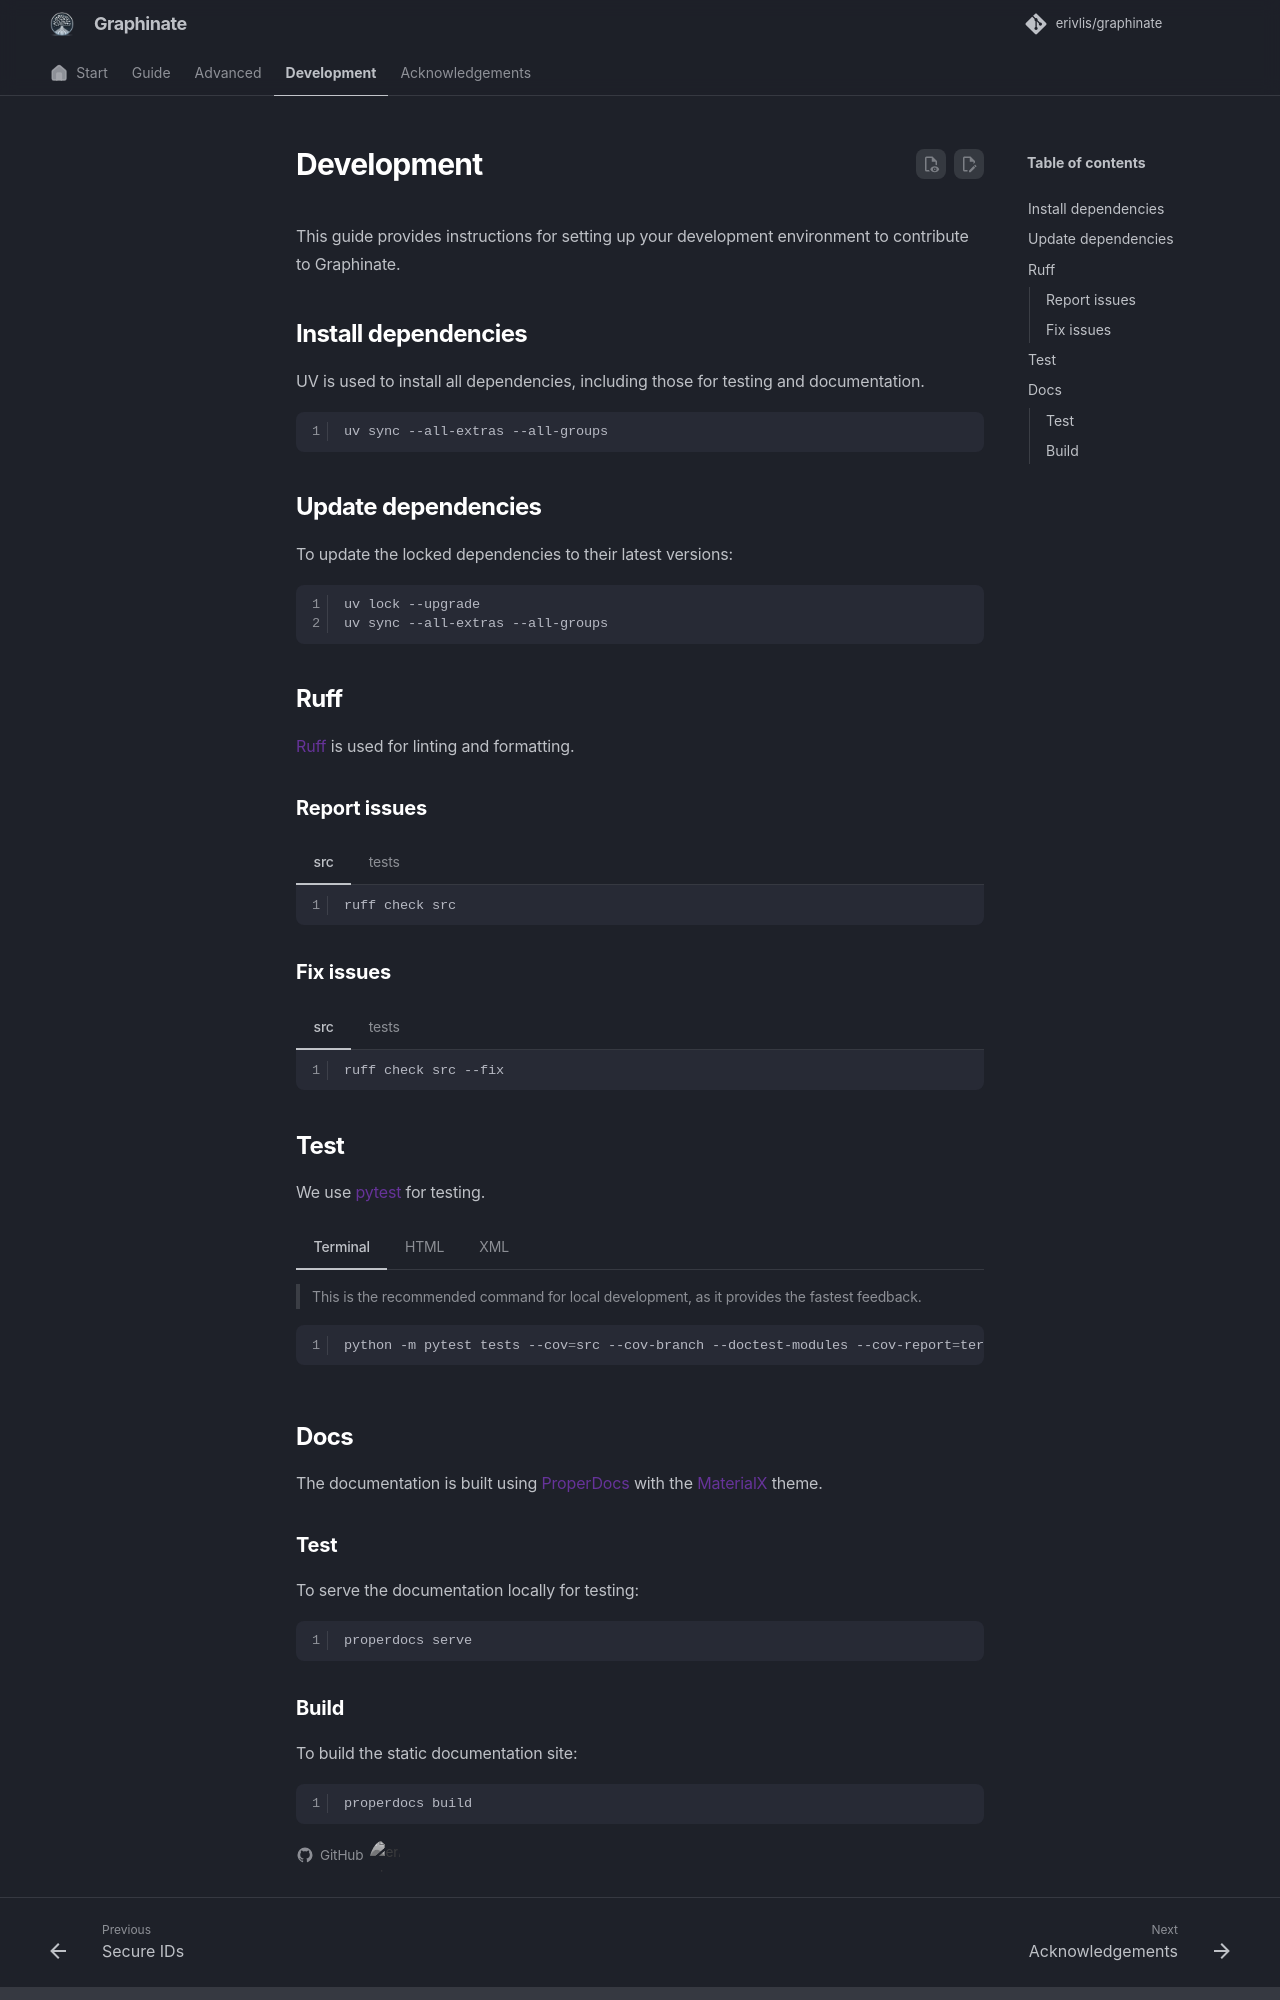

repository: erivlis/graphinate · page: development/index.html · generator: mkdocs

---
title: Development
icon: lucide/terminal
---
# Development

This guide provides instructions for setting up your development environment to contribute to Graphinate.

## Install dependencies

UV is used to install all dependencies, including those for testing and documentation.

```shell
uv sync --all-extras --all-groups
```

## Update dependencies

To update the locked dependencies to their latest versions:

```shell
uv lock --upgrade
uv sync --all-extras --all-groups
```

## Ruff

[Ruff](https://github.com/astral-sh/ruff) is used for linting and formatting.

### Report issues

=== "src"

    ```shell
    ruff check src
    ```

=== "tests"

    ```shell
    ruff check tests
    ```

### Fix issues

=== "src"

    ```shell
    ruff check src --fix
    ```

=== "tests"

    ```shell
    ruff check tests --fix
    ```

## Test

We use [pytest](https://pytest.org) for testing.

=== "Terminal"

    > This is the recommended command for local development, as it provides the fastest feedback.

    ```shell
    python -m pytest tests --cov=src --cov-branch --doctest-modules --cov-report=term --junitxml=junit.xml
    ```

=== "HTML"

    > Generates an interactive HTML coverage report.

    ```shell
    python -m pytest tests --cov=src --cov-branch --doctest-modules --cov-report=html --junitxml=junit.xml
    ```

=== "XML"

    > Generates a standard Cobertura XML report (useful for CI/CD).

    ```shell
    python -m pytest tests --cov=src --cov-branch --doctest-modules --cov-report=xml --junitxml=junit.xml
    ```

## Docs

The documentation is built using [ProperDocs](https://properdocs.org/) with
the [MaterialX](https://github.com/jaywhj/mkdocs-materialx) theme.

### Test

To serve the documentation locally for testing:

```shell
properdocs serve
```
